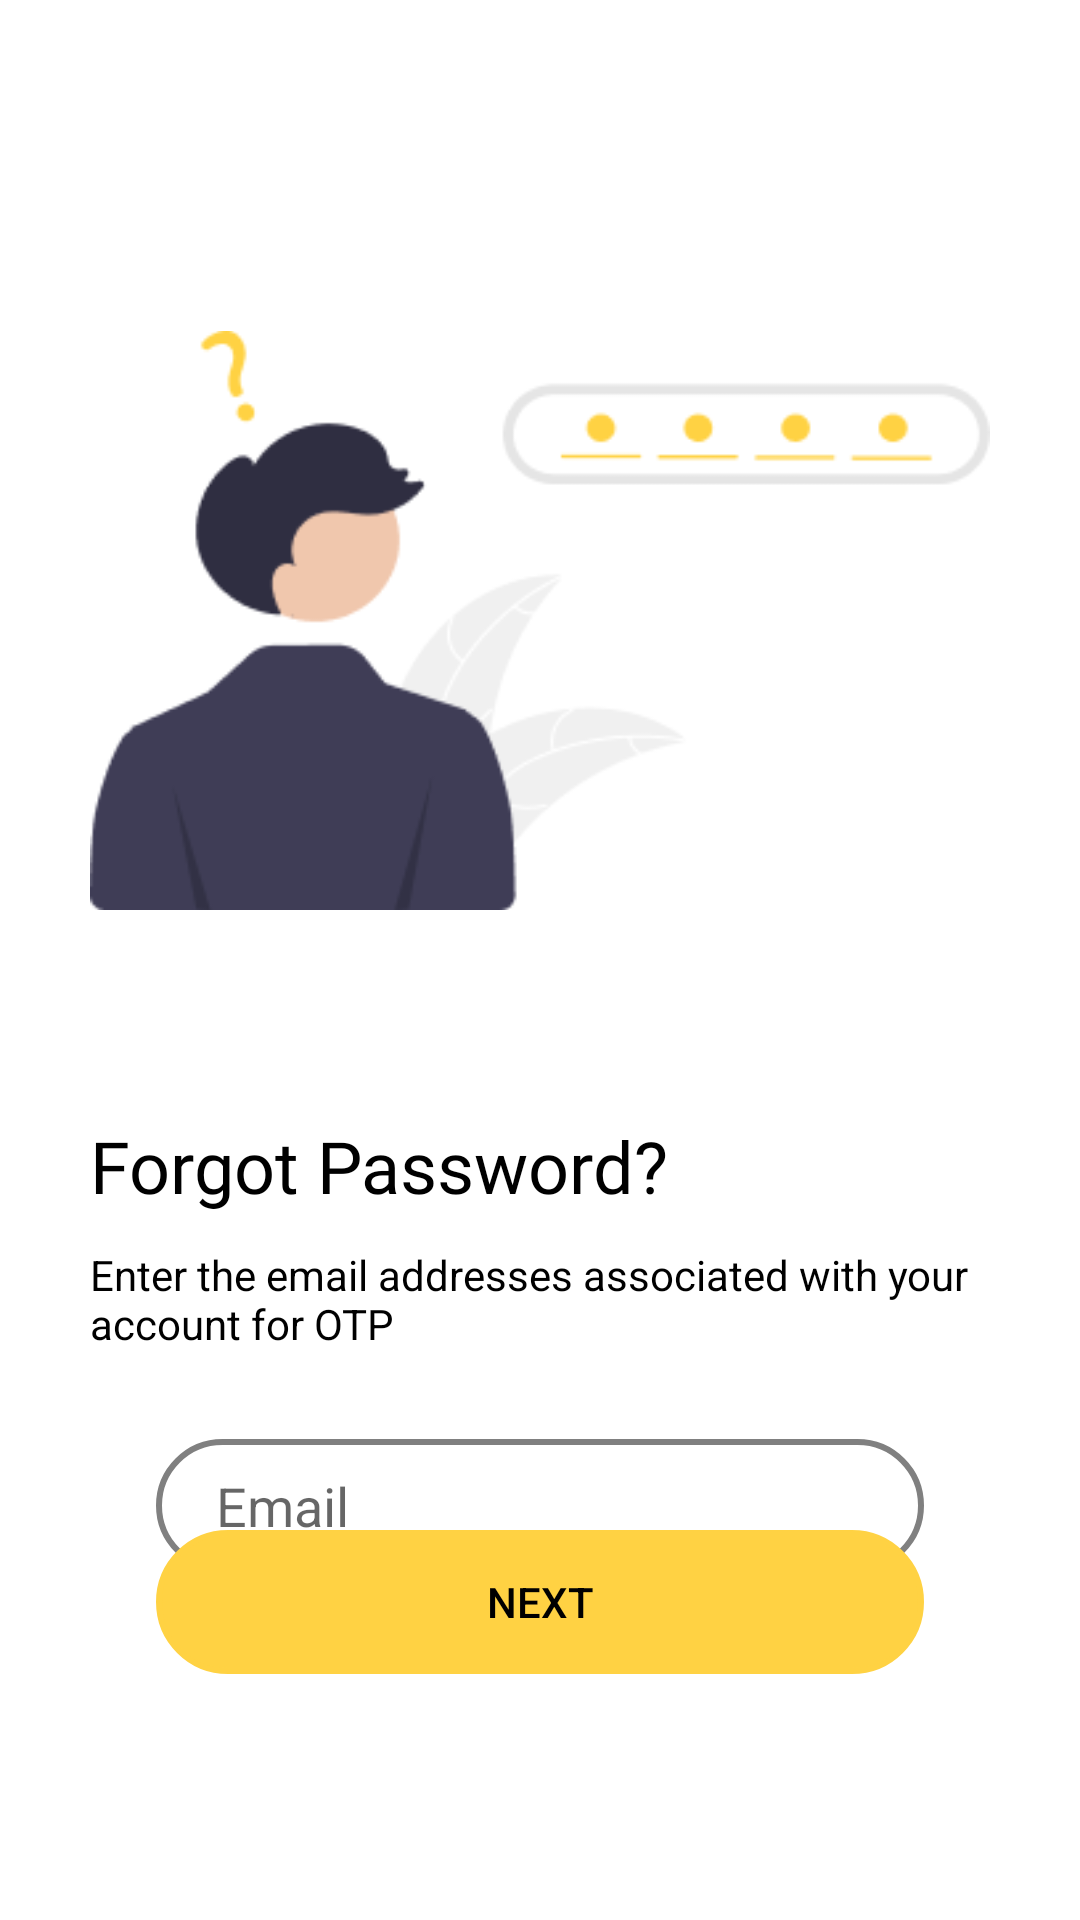

The Android layout XML behind this screen, and the referenced resources:
<!-- AndroidManifest.xml: application theme MyTheme -->
<!-- res/layout/activity_forgot_password.xml -->
<?xml version="1.0" encoding="utf-8"?>
<androidx.constraintlayout.widget.ConstraintLayout xmlns:android="http://schemas.android.com/apk/res/android"
    xmlns:app="http://schemas.android.com/apk/res-auto"
    xmlns:tools="http://schemas.android.com/tools"
    android:layout_width="match_parent"
    android:layout_height="match_parent"
    android:paddingLeft="30dp"
    android:paddingRight="30dp"
    tools:context=".forgotPassword">

    <ImageView
        android:id="@+id/imageView3"
        android:layout_width="wrap_content"
        android:layout_height="wrap_content"
        android:layout_marginTop="96dp"
        app:layout_constraintBottom_toBottomOf="parent"
        app:layout_constraintEnd_toEndOf="parent"
        app:layout_constraintStart_toStartOf="parent"
        app:layout_constraintTop_toTopOf="parent"
        app:layout_constraintVertical_bias="0.004"
        app:srcCompat="@drawable/forgot_password" />

    <TextView
        android:id="@+id/textView3"
        android:layout_width="0dp"
        android:layout_height="43dp"
        android:layout_marginTop="56dp"
        android:fontFamily="@font/poppins_semibold"
        android:text="Forgot Password?"
        android:textColor="@color/black"
        android:textSize="24sp"
        app:layout_constraintEnd_toEndOf="parent"
        app:layout_constraintHorizontal_bias="0.219"
        app:layout_constraintStart_toStartOf="parent"
        app:layout_constraintTop_toBottomOf="@+id/imageView3" />

    <TextView
        android:id="@+id/textView4"
        android:layout_width="0dp"
        android:layout_height="36dp"
        android:layout_marginTop="318dp"
        android:text="Enter the email addresses associated with your account for OTP"
        android:textColor="@color/black"
        app:layout_constraintBottom_toTopOf="@+id/inputEmail"
        app:layout_constraintEnd_toEndOf="parent"
        app:layout_constraintHorizontal_bias="0.372"
        app:layout_constraintStart_toStartOf="parent"
        app:layout_constraintTop_toTopOf="@+id/imageView3"
        app:layout_constraintVertical_bias="0.0" />

    <EditText
        android:id="@+id/inputEmail"
        android:layout_width="0dp"
        android:layout_height="wrap_content"
        android:layout_marginStart="22dp"
        android:layout_marginLeft="22dp"
        android:layout_marginTop="160dp"
        android:layout_marginEnd="22dp"
        android:layout_marginRight="22dp"
        android:background="@drawable/input_bg"
        android:drawableLeft="@drawable/ic_email"
        android:drawablePadding="10dp"
        android:ems="10"
        android:hint="Email"
        android:inputType="textEmailAddress"
        android:paddingLeft="20dp"
        android:paddingTop="10dp"
        android:paddingRight="10dp"
        android:paddingBottom="10dp"
        app:layout_constraintBottom_toBottomOf="parent"
        app:layout_constraintEnd_toEndOf="parent"
        app:layout_constraintHorizontal_bias="0.0"
        app:layout_constraintStart_toStartOf="parent"
        app:layout_constraintTop_toBottomOf="@+id/imageView3"
        app:layout_constraintVertical_bias="0.028" />

    <Button
        android:id="@+id/button"
        android:layout_width="0dp"
        android:layout_height="48dp"
        android:layout_marginStart="22dp"
        android:layout_marginLeft="22dp"
        android:layout_marginEnd="22dp"
        android:layout_marginRight="22dp"
        android:layout_marginBottom="96dp"
        android:background="@drawable/input_bg"
        android:text="NEXT"
        android:textColor="@color/black"
        app:backgroundTint="#FFD243"
        app:layout_constraintBottom_toBottomOf="parent"
        app:layout_constraintEnd_toEndOf="parent"
        app:layout_constraintHorizontal_bias="0.177"
        app:layout_constraintStart_toStartOf="parent"
        app:layout_constraintTop_toBottomOf="@+id/inputEmail"
        app:layout_constraintVertical_bias="0.507" />

</androidx.constraintlayout.widget.ConstraintLayout>
<!-- resources referenced by this layout -->
<resources>
  <color name="black">#FF000000</color>
  <!-- drawable forgot_password: png bitmap (drawable, 9295 bytes) -->
  <!-- drawable input_bg (drawable) -->
  <?xml version="1.0" encoding="utf-8"?>
  <shape xmlns:android="http://schemas.android.com/apk/res/android">
  
      <stroke android:color="#808080"  android:width="2dp" />
      <corners android:radius="70dp"/>
  </shape>
  <style name="MyTheme" parent="Theme.MaterialComponents.DayNight.NoActionBar">
          
          <item name="colorPrimary">@color/yellow</item>
          <item name="colorPrimaryVariant">@color/yellow</item>
          <item name="colorOnPrimary">@color/white</item>
          
          <item name="colorSecondary">@color/teal_200</item>
          <item name="colorSecondaryVariant">@color/teal_700</item>
          <item name="colorOnSecondary">@color/black</item>
          
          <item name="android:statusBarColor" tools:targetApi="21">?attr/colorPrimaryVariant</item>
          
      </style>
  <color name="yellow">#FFD243</color>
  <color name="white">#FFFFFFFF</color>
  <color name="teal_200">#FF03DAC5</color>
  <color name="teal_700">#FF018786</color>
</resources>
